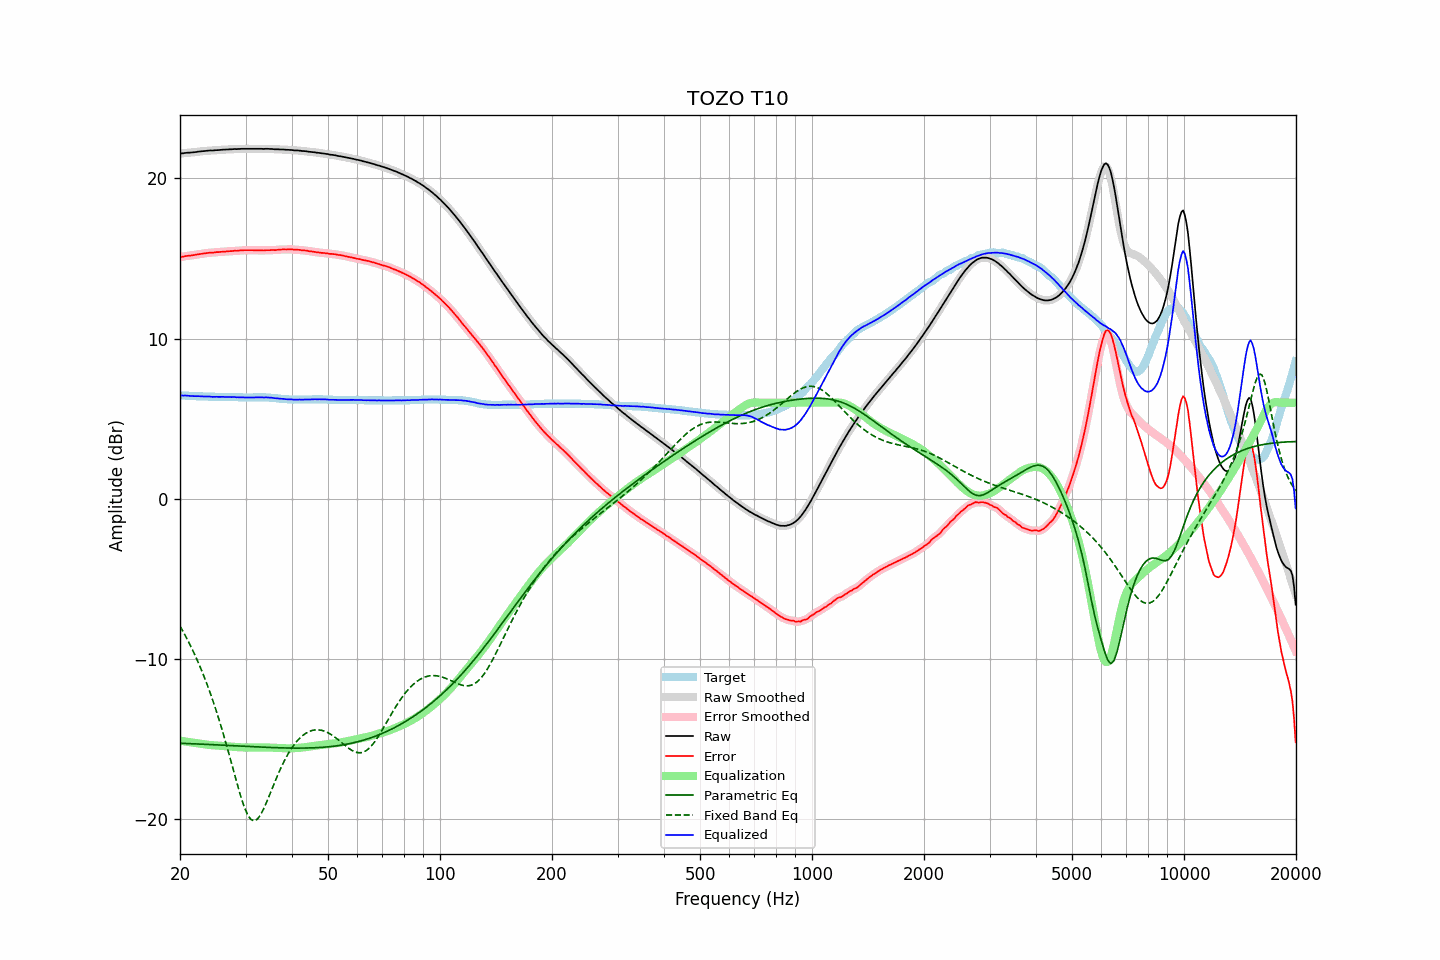

Data behind this chart, as committed beside it:
frequency, raw, error, smoothed, error_smoothed, equalization, parametric_eq, fixed_band_eq, equalized_raw, equalized_smoothed, target
20.00, 21.54, 15.09, 21.54, 15.08, -15.09, -15.25, -7.94, 6.45, 6.45, 6.45
20.20, 21.55, 15.10, 21.55, 15.10, -15.10, -15.25, -8.11, 6.45, 6.45, 6.45
20.40, 21.56, 15.12, 21.57, 15.12, -15.12, -15.25, -8.29, 6.44, 6.45, 6.44
20.61, 21.58, 15.14, 21.58, 15.14, -15.13, -15.26, -8.48, 6.45, 6.45, 6.44
20.81, 21.59, 15.16, 21.59, 15.15, -15.15, -15.26, -8.66, 6.44, 6.44, 6.43
21.02, 21.60, 15.17, 21.60, 15.17, -15.16, -15.27, -8.86, 6.44, 6.44, 6.43
21.23, 21.60, 15.18, 21.61, 15.18, -15.18, -15.27, -9.05, 6.42, 6.43, 6.42
21.44, 21.61, 15.19, 21.61, 15.19, -15.19, -15.28, -9.26, 6.42, 6.42, 6.42
21.66, 21.62, 15.21, 21.62, 15.20, -15.21, -15.28, -9.47, 6.41, 6.41, 6.41
21.87, 21.63, 15.22, 21.63, 15.22, -15.22, -15.28, -9.68, 6.41, 6.41, 6.41
22.09, 21.64, 15.24, 21.65, 15.24, -15.24, -15.29, -9.90, 6.40, 6.41, 6.40
22.31, 21.66, 15.26, 21.66, 15.25, -15.25, -15.29, -10.13, 6.41, 6.41, 6.40
22.54, 21.67, 15.27, 21.67, 15.27, -15.27, -15.30, -10.36, 6.40, 6.40, 6.40
22.76, 21.68, 15.29, 21.68, 15.29, -15.29, -15.30, -10.60, 6.40, 6.40, 6.39
22.99, 21.69, 15.30, 21.69, 15.30, -15.30, -15.31, -10.84, 6.39, 6.39, 6.39
23.22, 21.70, 15.32, 21.70, 15.31, -15.31, -15.31, -11.09, 6.39, 6.39, 6.38
23.45, 21.71, 15.33, 21.71, 15.33, -15.33, -15.32, -11.35, 6.39, 6.38, 6.38
23.69, 21.72, 15.34, 21.72, 15.34, -15.34, -15.32, -11.62, 6.38, 6.39, 6.38
23.92, 21.73, 15.36, 21.73, 15.35, -15.35, -15.32, -11.89, 6.38, 6.38, 6.37
24.16, 21.74, 15.37, 21.74, 15.36, -15.36, -15.33, -12.17, 6.38, 6.38, 6.37
24.40, 21.73, 15.36, 21.74, 15.37, -15.37, -15.33, -12.45, 6.36, 6.37, 6.37
24.65, 21.74, 15.37, 21.74, 15.37, -15.38, -15.34, -12.75, 6.37, 6.37, 6.37
24.89, 21.75, 15.39, 21.75, 15.38, -15.38, -15.34, -13.05, 6.37, 6.37, 6.36
25.14, 21.76, 15.40, 21.76, 15.39, -15.39, -15.35, -13.36, 6.37, 6.37, 6.36
25.39, 21.76, 15.40, 21.77, 15.40, -15.40, -15.35, -13.68, 6.36, 6.37, 6.36
25.65, 21.77, 15.41, 21.77, 15.41, -15.41, -15.36, -14.01, 6.36, 6.37, 6.36
25.91, 21.78, 15.42, 21.78, 15.41, -15.42, -15.36, -14.34, 6.37, 6.36, 6.36
26.16, 21.79, 15.43, 21.79, 15.43, -15.43, -15.37, -14.68, 6.37, 6.36, 6.36
26.43, 21.79, 15.43, 21.79, 15.43, -15.43, -15.37, -15.03, 6.36, 6.36, 6.36
26.69, 21.80, 15.45, 21.80, 15.44, -15.44, -15.38, -15.39, 6.36, 6.36, 6.35
26.96, 21.80, 15.45, 21.80, 15.45, -15.45, -15.38, -15.75, 6.35, 6.36, 6.35
27.23, 21.81, 15.46, 21.81, 15.45, -15.46, -15.39, -16.11, 6.36, 6.35, 6.35
27.50, 21.81, 15.46, 21.82, 15.46, -15.46, -15.39, -16.48, 6.35, 6.35, 6.35
27.77, 21.82, 15.47, 21.82, 15.47, -15.47, -15.40, -16.85, 6.35, 6.35, 6.35
28.05, 21.83, 15.49, 21.83, 15.48, -15.48, -15.40, -17.22, 6.36, 6.35, 6.34
28.33, 21.82, 15.48, 21.83, 15.48, -15.48, -15.41, -17.59, 6.34, 6.34, 6.34
28.62, 21.83, 15.49, 21.83, 15.49, -15.49, -15.41, -17.95, 6.34, 6.34, 6.34
28.90, 21.83, 15.50, 21.83, 15.49, -15.50, -15.42, -18.29, 6.33, 6.34, 6.33
29.19, 21.84, 15.51, 21.84, 15.50, -15.50, -15.43, -18.63, 6.34, 6.34, 6.33
29.48, 21.84, 15.51, 21.84, 15.51, -15.51, -15.43, -18.94, 6.33, 6.33, 6.33
29.78, 21.84, 15.52, 21.84, 15.51, -15.51, -15.44, -19.23, 6.33, 6.33, 6.32
30.08, 21.84, 15.52, 21.84, 15.52, -15.52, -15.44, -19.47, 6.33, 6.33, 6.32
30.38, 21.84, 15.52, 21.84, 15.52, -15.52, -15.45, -19.69, 6.33, 6.33, 6.32
30.68, 21.84, 15.52, 21.84, 15.52, -15.52, -15.45, -19.85, 6.33, 6.33, 6.32
30.99, 21.84, 15.52, 21.84, 15.52, -15.52, -15.46, -19.99, 6.33, 6.33, 6.32
31.30, 21.84, 15.52, 21.84, 15.51, -15.51, -15.46, -20.05, 6.33, 6.33, 6.32
31.61, 21.84, 15.51, 21.84, 15.51, -15.51, -15.47, -20.09, 6.33, 6.33, 6.33
31.93, 21.84, 15.51, 21.84, 15.51, -15.51, -15.47, -20.05, 6.33, 6.33, 6.33
32.24, 21.84, 15.51, 21.84, 15.51, -15.51, -15.47, -19.99, 6.33, 6.33, 6.33
32.57, 21.84, 15.51, 21.84, 15.51, -15.51, -15.48, -19.87, 6.34, 6.34, 6.33
32.89, 21.84, 15.51, 21.84, 15.51, -15.51, -15.48, -19.73, 6.34, 6.34, 6.33
33.22, 21.84, 15.51, 21.84, 15.50, -15.51, -15.49, -19.55, 6.34, 6.33, 6.33
33.55, 21.83, 15.50, 21.84, 15.50, -15.51, -15.49, -19.35, 6.32, 6.33, 6.33
33.89, 21.84, 15.51, 21.84, 15.51, -15.51, -15.50, -19.12, 6.33, 6.33, 6.33
34.23, 21.84, 15.52, 21.84, 15.51, -15.51, -15.50, -18.89, 6.33, 6.33, 6.32
34.57, 21.84, 15.52, 21.84, 15.52, -15.51, -15.51, -18.65, 6.33, 6.33, 6.32
34.92, 21.83, 15.52, 21.84, 15.52, -15.52, -15.51, -18.40, 6.32, 6.32, 6.31
35.27, 21.83, 15.53, 21.83, 15.52, -15.52, -15.51, -18.15, 6.31, 6.31, 6.30
35.62, 21.82, 15.53, 21.82, 15.52, -15.53, -15.52, -17.90, 6.30, 6.30, 6.29
35.97, 21.81, 15.52, 21.82, 15.53, -15.53, -15.52, -17.65, 6.28, 6.29, 6.29
... 635 more rows
